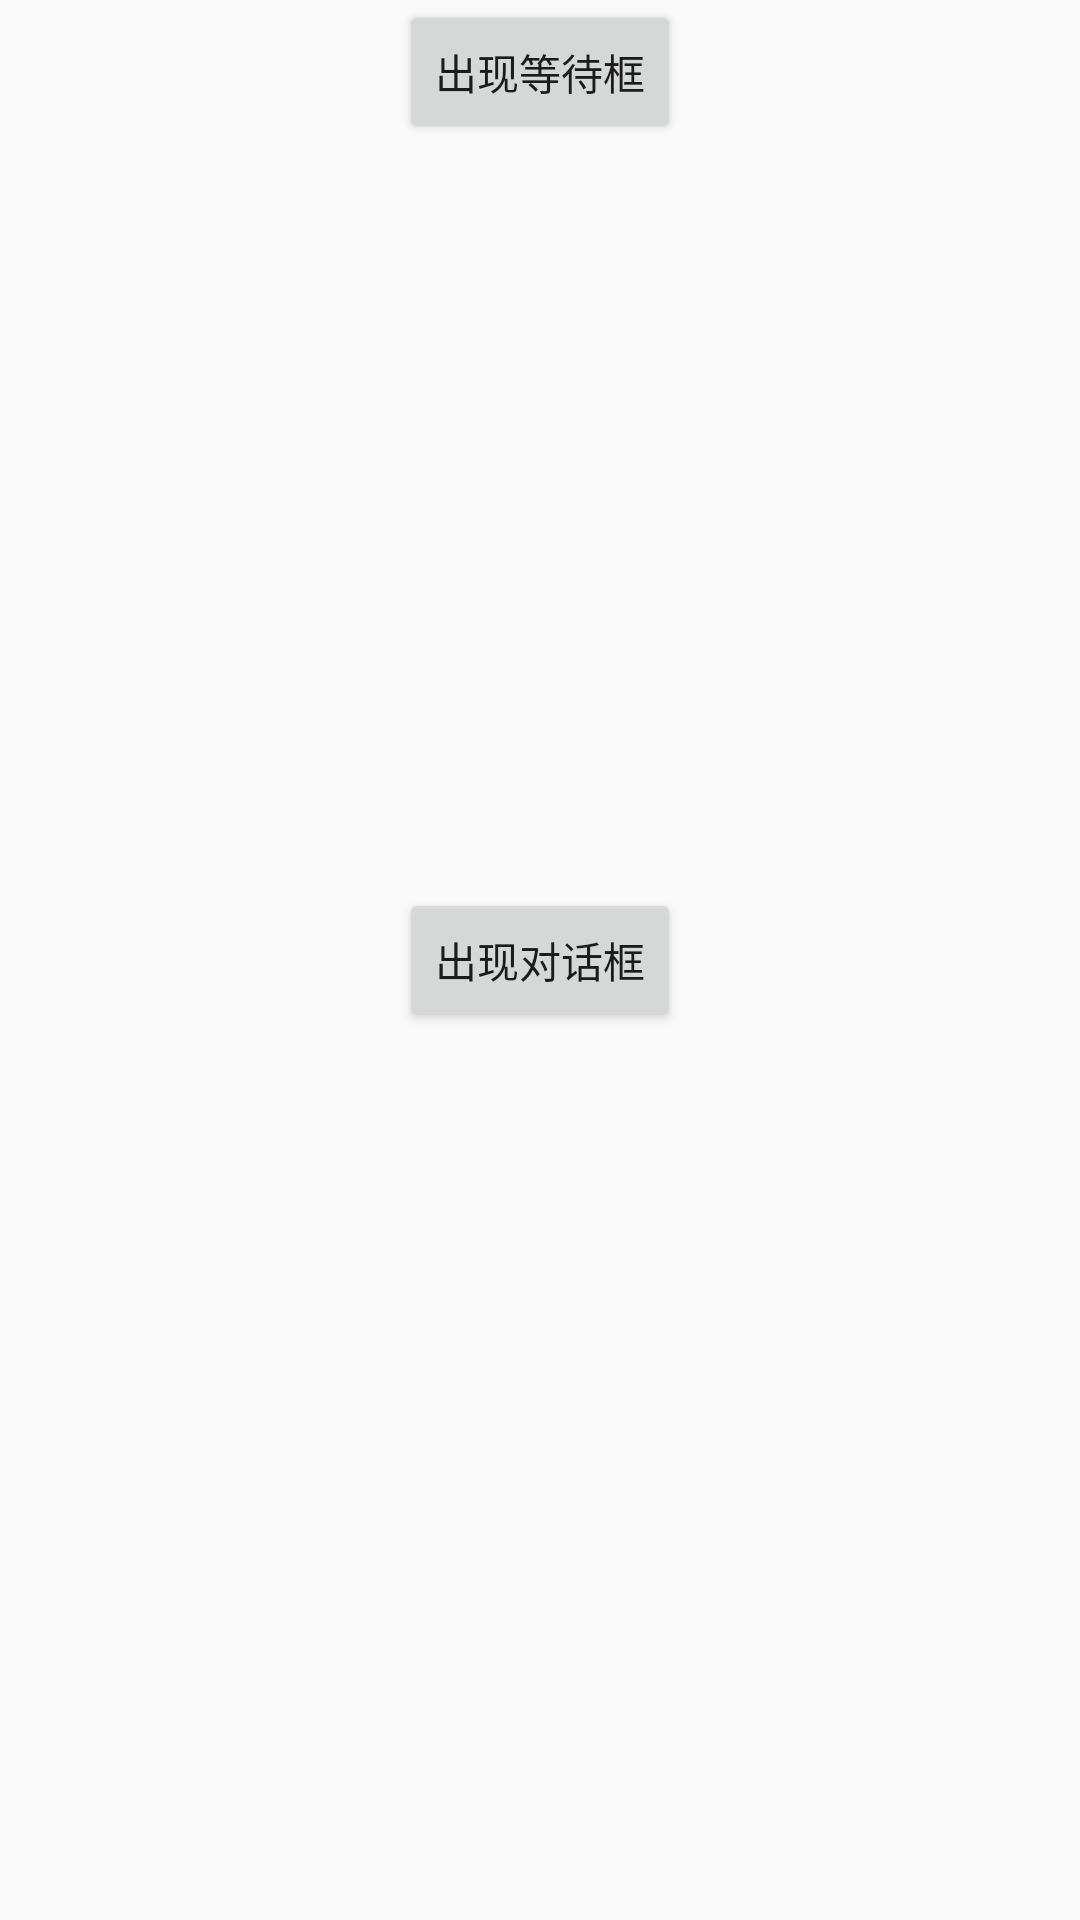

Android layout source for this screen:
<!-- AndroidManifest.xml: application theme AppTheme -->
<!-- res/layout/activity_main.xml -->
<?xml version="1.0" encoding="utf-8"?>
<RelativeLayout xmlns:android="http://schemas.android.com/apk/res/android"
    xmlns:tools="http://schemas.android.com/tools"
    android:layout_width="match_parent"
    android:layout_height="match_parent"
    tools:context=".MainActivity">

    <Button
        android:layout_width="wrap_content"
        android:layout_height="wrap_content"
        android:text="出现对话框"
        android:onClick="showDialog"
        android:layout_centerInParent="true"/>
    <Button
        android:layout_width="wrap_content"
        android:layout_height="wrap_content"
        android:text="出现等待框"
        android:onClick="showWaitDialog"
        android:layout_centerHorizontal="true"/>

</RelativeLayout>
<!-- resources referenced by this layout -->
<resources>
  <style name="AppTheme" parent="Theme.AppCompat.Light.DarkActionBar">
          
          <item name="colorPrimary">@color/colorPrimary</item>
          <item name="colorPrimaryDark">@color/colorPrimaryDark</item>
          <item name="colorAccent">@color/colorAccent</item>
      </style>
  <!-- not gathered from this repository: default colours our renderer supplied (Android Studio template values) -->
  <color name="colorPrimary">#FF6200EE</color>
  <color name="colorPrimaryDark">#FF3700B3</color>
  <color name="colorAccent">#FF03DAC5</color>
</resources>
